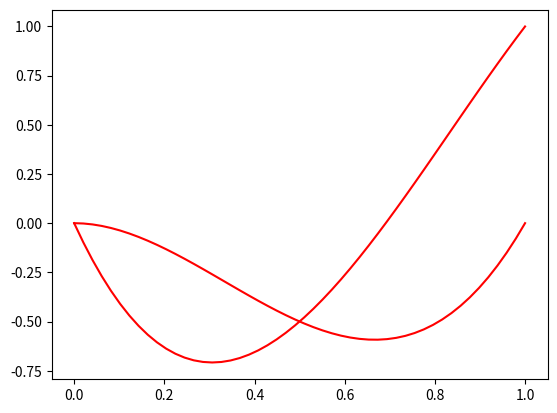

Here is the Python script that generated this plot:
import numpy as np
import matplotlib.pyplot as plt

alpha = 1
A = np.array([1, 5])
tau = 1

# pure strategies look like 1) (1, 0) and (1, 0) or 2) (1, 0) and (0, 1) or 3) (0, 1) and (1, 0) or 
# 4) (0, 1) and (0, 1)

# Then, the population will look like a mixture of all of these pure strategies. If we take the
# expectation on each of these, then that might end up looking like the mixed strategies that we're
# going for

# We will also need to define a population x to begin with so I'm not entirely sure where they got
# that from

x = np.linspace(0, 1, 50)

x_dot = lambda a: ((A[0] * a) - np.dot([a, 1-a], A@[a, 1-a])) * a

X_DOT = [x_dot(a) for a in x]

plt.plot(x, X_DOT, 'r-')
plt.show()